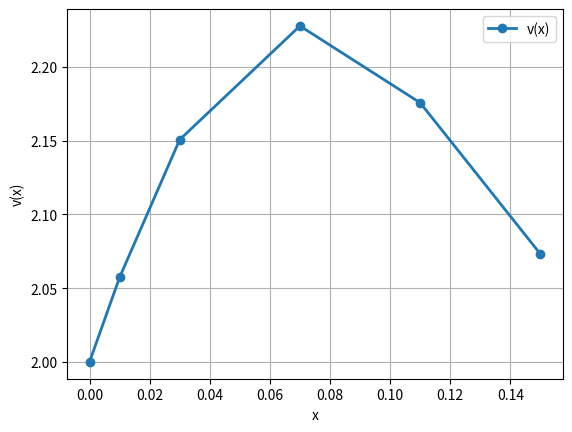

This figure's Python source:
import math
import matplotlib.pyplot as plt
import numpy as np

#* Здесь всякие параметры, которые будут потом браться из интерфейса
B = 10
epsilon = 0.001
epsilon_gr = 0.001
a = 3
b = 2

#* Здесь описан критерий выхода на правую границу
def control_gran(B, epsilon_gr, x):
   x_ = x
   B_ = B
   epsilon_gr_ = epsilon_gr
   if((B_ - epsilon_gr_ <= x_) and (x_ <= B_)):
      return True
   else:
      return False

#* Здесь описаны задачи
def test(x, u):
   dudx = -1* 3/2 * u
   return dudx

def O1(x, u):
   dudx = 1/((1+(x**2))**(1/3))*(u**2) + u - (u**3)*math.sin(10*x)
   return dudx

def O2(x, u):
   du_ = u[1]
   dx_= -a* (u[1]**2) - b * u[0]
   return du_, dx_ 

#* Здесь описаны РК4 для каждой задачи
def RK4_test(x, v, step, n):
   h = step
   i = 1

   x1 = x
   v1 = v
   x2 = x
   v2 = v

   x_1 = [x]
   v_1 = [v]
   x_2 = [x]
   v_2 = [v]

   S = [0]
   e = [0]
   h_ = [h]

   while i < n + 1:
      k1_1 = test(x1, v1)
      k2_1 = test(x1 + h/2, v1 + 0.5 * h * k1_1)
      k3_1 = test(x1 + h/2, v1 + 0.5 * h * k2_1)
      k4_1 = test(x1 + h, v1 + h * k3_1)

      x1 = x1 + h
      v1 = v1 + h/6 * (k1_1 + 2*k2_1 + 2*k3_1 + k4_1)
      
      j = i - 1
      while j < i + 1:
         k1_2 = test(x2, v2)
         k2_2 = test(x2 + h/4, v2 + 0.25 * h * k1_2)
         k3_2 = test(x2 + h/4, v2 + 0.25 * h * k2_2)
         k4_2 = test(x2 + h/2, v2 + 0.5 * h * k3_2)

         x2 = x2 + h/2
         v2 = v2 + h/12 * (k1_2 + 2*k2_2 + 2*k3_2 + k4_2)
         j = j + 1
      x_2.append(x2)
      v_2.append(v2)

      S_ = v2 - v1
      e_ = (S_/31) * 32

      if((epsilon/32) <= abs(S_) and abs(S_) <= epsilon):
         e.append(e_)
         S.append(S_)
         h_.append(h)
         x_1.append(x1)
         v_1.append(v1)

         h = h
         i = i + 1
      elif(abs(S_) <= (epsilon/32)):
         e.append(e_)
         S.append(S_)
         h_.append(h)
         x_1.append(x1)
         v_1.append(v1)

         h = 2*h
         i = i + 1
      else:
         x_1.pop(-1)
         v_1.pop(-1)
         x1 = x_1[-1]
         v1 = v_2[-1]

         x_2.pop(-1)
         v_2.pop(-1)
         x2 = x_2[-1]
         v2 = v_2[-1]

         h = h/2
         i = i - 1
         j = j - 1

      if (control_gran(B, epsilon_gr, x1) == True):
         break
   return x_1, v_1, v_2, S, e, h_

def RK4_O1(x, v, step, n):
   h = step
   i = 1
   
   x1 = x
   v1 = v
   x2 = x
   v2 = v

   x_1 = [x]
   v_1 = [v]
   x_2 = [x]
   v_2 = [v]

   S = [0]
   e = [0]
   h_ = [h]

   while i < n + 1:
      k1_1 = O1(x1, v1)
      k2_1 = O1(x1 + h/2, v1 + 0.5 * h * k1_1)
      k3_1 = O1(x1 + h/2, v1 + 0.5 * h * k2_1)
      k4_1 = O1(x1 + h, v1 + h * k3_1)

      x1 = x1 + h
      v1 = v1 + h/6 * (k1_1 + 2*k2_1 + 2*k3_1 + k4_1)
      
      j = i - 1
      while j < i + 1:
         k1_2 = O1(x2, v2)
         k2_2 = O1(x2 + h/4, v2 + 0.25 * h * k1_2)
         k3_2 = O1(x2 + h/4, v2 + 0.25 * h * k2_2)
         k4_2 = O1(x2 + h/2, v2 + 0.5 * h * k3_2)

         x2 = x2 + h/2
         v2 = v2 + h/12 * (k1_2 + 2*k2_2 + 2*k3_2 + k4_2)
         j = j + 1
      x_2.append(x2)
      v_2.append(v2)

      S_ = v2 - v1
      e_ = (S_/31) * 32
      if((epsilon/32) <= abs(S_) and abs(S_) <= epsilon):
         e.append(e_)
         S.append(S_)
         h_.append(h)
         x_1.append(x1)
         v_1.append(v1)

         h = h
         i = i + 1
      elif(abs(S_) <= (epsilon/32)):
         e.append(e_)
         S.append(S_)
         h_.append(h)
         x_1.append(x1)
         v_1.append(v1)

         h = 2*h
         i = i + 1
      else:
         x_1.pop(-1)
         v_1.pop(-1)
         x1 = x_1[-1]
         v1 = v_2[-1]

         x_2.pop(-1)
         v_2.pop(-1)
         x2 = x_2[-1]
         v2 = v_2[-1]

         h = h/2
         i = i - 1
         j = j - 1

      if (control_gran(B, epsilon_gr, x1) == True):
         break
   return x_1, v_1, v_2, S, e, h_

def RK4_O2(x, v, step, n):
   h = step
   i = 1

   x1 = x
   v1 = v
   x2 = x
   v2 = v

   x_1 = [x1]
   v1_ = []
   v1_1 = [v1[0]]
   v2_1 = [v1[1]]

   x_2 = [x2]
   v2_ = []
   v1_2 = [v2[0]]
   v2_2 = [v2[1]]

   S1 = [0]
   S2 = [0]
   e1 = [0]
   e2 = [0]
   h_ = [h]

   while i < n + 1:
      v1_ = np.array(v1)
      k1_1 = O2(x1, v1_)
      k1_1 = np.array(k1_1)
      k2_1 = O2(x1 + h/2, v1_ + 0.5 * h * k1_1)
      k2_1 = np.array(k2_1)
      k3_1 = O2(x1 + h/2, v1_ + 0.5 * h * k2_1)
      k3_1 = np.array(k3_1)
      k4_1 = O2(x1 + h, v1_ + h * k3_1)
      k4_1 = np.array(k4_1)

      x1 = x1 + step
      v1 = v1_ + step/6 * (k1_1 + 2*k2_1 + 2*k3_1 + k4_1)
      x_1.append(x1)
      v1_1.append(v1[0])
      v2_1.append(v1[1])
      
      j = i - 1
      while j < i + 1:
         v2_ = np.array(v2)
         k1_2 = O2(x2, v2_)
         k1_2 = np.array(k1_2)
         k2_2 = O2(x2 + h/4, v2_ + 0.25 * h * k1_2)
         k2_2 = np.array(k2_2)
         k3_2 = O2(x2 + h/4, v2_ + 0.25 * h * k2_2)
         k3_2 = np.array(k3_2)
         k4_2 = O2(x2 + h/2, v2_ + 0.5 * h * k3_2)
         k4_2 = np.array(k4_2)

         x2 = x2 + step/2
         v2 = v2_ + step/12 * (k1_2 + 2*k2_2 + 2*k3_2 + k4_2)
         j = j + 1
      x_2.append(x2)
      v1_2.append(v2[0])
      v2_2.append(v2[1])

      S_1 = v2[0] - v1[0]
      S_2 = v2[1] - v1[1]
      e1_ = (S_1/31) * 32
      e2_ = (S_2/31) * 32

      if(((epsilon/32) <= abs(S_1) and abs(S_1) <= epsilon) and ((epsilon/32) <= abs(S_2) and abs(S_2) <= epsilon)):
         e1.append(e1_)
         e2.append(e2_)
         S1.append(S_1)
         S2.append(S_2)
         h_.append(h)

         h = h
         i = i + 1
      elif((abs(S_1) <= (epsilon/32)) and (abs(S_2) <= (epsilon/32))):
         e1.append(e1_)
         e2.append(e2_)
         S1.append(S_1)
         S2.append(S_2)
         h_.append(h)
         
         h = 2*h
         i = i + 1
      else:
         x_1.pop(-1)
         v1_1.pop(-1)
         v2_1.pop(-1)
         x1 = x_1[-1]
         v1 = [v1_1[-1], v2_1[-1]]

         x_2.pop(-1)
         v1_2.pop(-1)
         v2_2.pop(-1)
         x2 = x_2[-1]
         v2 = [v1_2[-1], v2_2[-1]]

         h = h/2
         i = i - 1
         j = j - 1

      if (control_gran(B, epsilon_gr, x1) == True):
         break
   return x_1, v1_1, v2_1, v1_2, v2_2, S1, S2, e1, e2, h_

""" g = RK4_test(12, 3, 3, 12) """


def ClearPlot():
   fig = plt.figure()
   plt.figure().clear()
   plt.close()
   plt.cla()
   plt.clf() 


""" 
zadacha_test = RK4_test(x0, v0, h, Nmax)
zadacha_test_x = zadacha_test[0]
zadacha_test_v1 = zadacha_test[1]
zadacha_test_v2 = zadacha_test[2]
zadacha_test_S = zadacha_test[3]
zadacha_test_e = zadacha_test[4]
zadacha_test_h = zadacha_test[5] 
"""


def Plot_test(x0, u0, v0, h, n):
   tt = test_true(x0, u0, h, n)
   tt_x = tt[0]
   tt_u = tt[1]

   tf = RK4_test(x0, v0, h, n)
   tf_x = tf[0]
   tf_v = tf[1]

   plt.plot(tt_x, tt_u, 'o-', linewidth = 2.0, label = 'u(x)')
   plt.plot(tf_x, tf_v, 'o-', linewidth = 2.0, label = 'v(x)')
   plt.xlabel('x')
   plt.ylabel('u(x)   v(x)')
   plt.legend()
   plt.grid()
   plt.savefig('Plot_test.png', bbox_inches='tight')
   ClearPlot()


def Plot_O1(x0, v0, h, n):
   o1 = RK4_O1(x0, v0, h, n)
   o1_x = o1[0]
   o1_v = o1[1]

   plt.plot(o1_x, o1_v, 'o-', linewidth = 2.0, label = 'v(x)')
   plt.xlabel('x')
   plt.ylabel('v(x)')
   plt.legend()
   plt.grid()
   plt.savefig('Plot_o2.png', bbox_inches='tight')
   ClearPlot()


def Plot_O2_graf(x0, v0, h, n):
   o2 = RK4_O2(x0, v0, h, n)
   o2_x = o2[0]
   o2_v1 = o2[1]
   o2_v2 = o2[3]

   plt.plot(o2_x, o2_v1, 'o-', linewidth = 2.0, label = 'v1(x)')
   plt.plot(o2_x, o2_v2, 'o-', linewidth = 2.0, label = 'v2(x)')
   plt.xlabel('x')
   plt.ylabel('v1(x)    v2(x)')
   plt.legend()
   plt.grid()
   plt.savefig('Plot_o2_graf.png', bbox_inches='tight')
   ClearPlot()


def Plot_o2_phase(x0, v0, h, n):
   o2 = RK4_O2(x0, v0, h, n)
   o2_v1 = o2[1]
   o2_v2 = o2[3]

   plt.plot(o2_v1, o2_v2, 'o-', linewidth = 2.0, label = 'v(x)')
   plt.xlabel('x')
   plt.ylabel('v(x)')
   plt.legend()
   plt.grid()
   plt.savefig('Plot_o2_phase.png', bbox_inches='tight')
   ClearPlot()


asf = Plot_O1(0, 2, 0.01, 5)











def test_true(x0, u0, h, n):
   x = x0
   u = u0
   x = np.linspace(x0, n + 1, h)
   i  = 0
   u_ = []
   while i < len(x):
      u = u0 * math.exp(-3/2 * x[i])
      u_.append(u)
      i = i + 1
   return x, u_ 